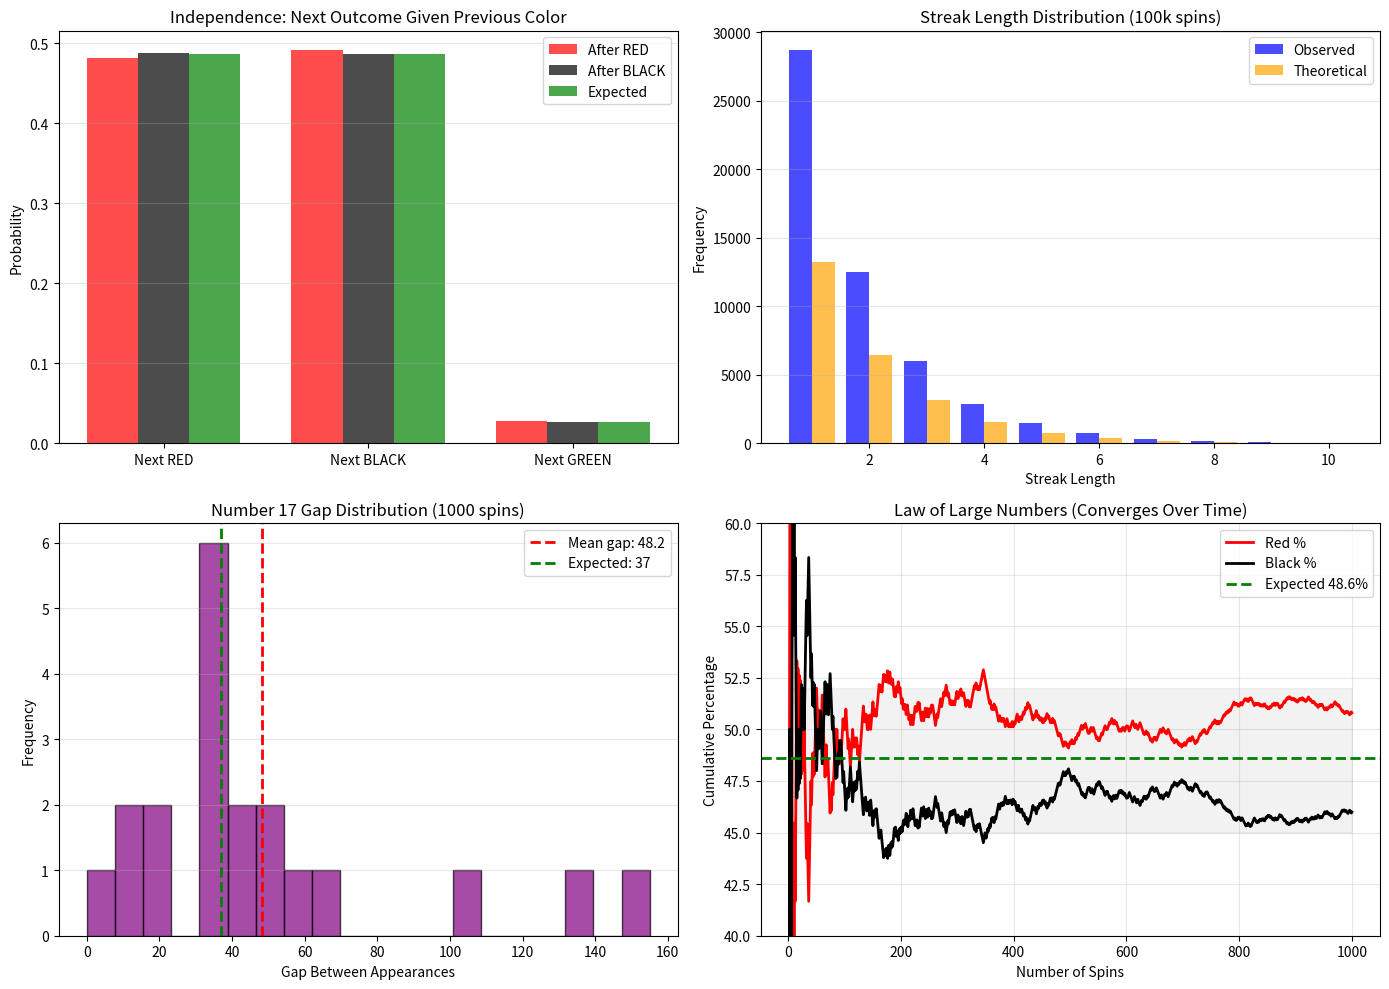

Write the Python code that produced this figure.
"""
Gambler's Fallacy Analysis
Extracted from: gamblers_fallacy.md
Simulate random sequences to demonstrate independence
"""

import matplotlib.pyplot as plt
import numpy as np
import pandas as pd
from scipy import stats


def simulate_roulette_fallacy(num_spins=10000):
    """
    Simulate roulette spins and track "due" betting
    Red = 1, Black = 0 (simplified, ignore green)
    """
    red_numbers = set(
        [1, 3, 5, 7, 9, 12, 14, 16, 18, 19, 21, 23, 25, 27, 30, 32, 34, 36]
    )

    spins = []
    streak_lengths = []
    current_color = None
    current_streak = 0

    for _ in range(num_spins):
        spin = np.random.randint(0, 37)  # European roulette
        if spin in red_numbers:
            color = "red"
        elif spin == 0:
            color = "green"
        else:
            color = "black"

        spins.append(color)

        if color == current_color and color != "green":
            current_streak += 1
        else:
            if current_streak > 0:
                streak_lengths.append(current_streak)
            current_color = color
            current_streak = 1

    return spins, streak_lengths


def test_independence(spins, color_to_test="red"):
    """
    Test if outcome is independent of previous outcome
    """
    # Count transitions
    prev_color = None
    after_red = {"red": 0, "black": 0, "green": 0}
    after_black = {"red": 0, "black": 0, "green": 0}

    for spin in spins:
        if prev_color == "red":
            after_red[spin] += 1
        elif prev_color == "black":
            after_black[spin] += 1
        prev_color = spin

    total_after_red = sum(after_red.values())
    total_after_black = sum(after_black.values())

    return after_red, after_black, total_after_red, total_after_black


# Example 1: Demonstrate independence
print("=== Gambler's Fallacy: Independence Test ===\n")

np.random.seed(42)

spins, streaks = simulate_roulette_fallacy(num_spins=100000)

after_red, after_black, total_red, total_black = test_independence(spins)

print(f"After RED spin:")
print(f"  Next RED: {after_red['red']/total_red:.1%} (Expected: ~48.6%)")
print(f"  Next BLACK: {after_black['black']/total_black:.1%} (Expected: ~48.6%)")
print(f"  Next GREEN: {after_red['green']/total_red:.1%} (Expected: ~2.7%)\n")

print(f"After BLACK spin:")
print(f"  Next RED: {after_black['red']/total_black:.1%} (Expected: ~48.6%)")
print(f"  Next BLACK: {after_black['black']/total_black:.1%} (Expected: ~48.6%)")
print(f"  Next GREEN: {after_black['green']/total_black:.1%} (Expected: ~2.7%)\n")

print("Conclusion: Previous spin does NOT affect next spin probability")

# Example 2: Streak analysis
print("\n\n=== Streak Length Distribution ===\n")

streak_counts = np.bincount(streaks)

print(f"{'Streak Length':<20} {'Count':<12} {'Probability':<15}")
print("-" * 47)

for length in range(1, min(11, len(streak_counts))):
    if length < len(streak_counts):
        count = streak_counts[length]
        prob = count / len(streaks)
        theoretical = (0.486**length) * (1 - 0.486)  # Geometric distribution
        print(f"{length:<20} {count:<12} {prob:<15.4f} (Theory: {theoretical:.4f})")

# Example 3: "Due" number fallacy
print("\n\n=== 'Due' Number Fallacy ===\n")

# Track numbers that haven't appeared
np.random.seed(42)
num_spins = 1000
roulette_spins = [np.random.randint(0, 37) for _ in range(num_spins)]

# Find longest gap for each number
number_gaps = {i: [] for i in range(37)}
last_seen = {i: -1 for i in range(37)}

for spin_idx, number in enumerate(roulette_spins):
    for num in range(37):
        if num == number:
            gap = spin_idx - last_seen[num] - 1
            number_gaps[num].append(gap)
            last_seen[num] = spin_idx

# Calculate max gap for each number
max_gaps = {num: max(gaps) if gaps else num_spins for num, gaps in number_gaps.items()}

print(f"Number with longest gap: {max(max_gaps, key=max_gaps.get)}")
print(f"Max gap: {max(max_gaps.values())} spins")
print(f"\nNext spin probability for 'overdue' number: 1/37 = 2.7%")
print(f"Next spin probability for any other number: 1/37 = 2.7%")
print(f"\nConclusion: 'Overdue' numbers have SAME probability as any other")

# Example 4: Betting on "due" outcomes (loss simulation)
print("\n\n=== Cost of Gambler's Fallacy ===\n")


def simulate_fallacy_betting(num_sessions=1000):
    """
    Simulate betting on 'due' outcomes vs random
    """
    fallacy_bankroll = 1000
    random_bankroll = 1000

    for _ in range(num_sessions):
        spins = [np.random.randint(0, 37) for _ in range(100)]

        # Gambler's fallacy: Bet on color after 3-streak
        current_streak = 0
        prev_color = None

        for spin in spins:
            red_set = set(
                [1, 3, 5, 7, 9, 12, 14, 16, 18, 19, 21, 23, 25, 27, 30, 32, 34, 36]
            )
            if spin in red_set:
                color = "red"
            elif spin == 0:
                color = "green"
            else:
                color = "black"

            # Fallacy bettor: Bet against streak of 3+
            if current_streak >= 3 and prev_color in ["red", "black"]:
                opposite_color = "black" if prev_color == "red" else "red"
                if color == opposite_color:
                    fallacy_bankroll += 10
                else:
                    fallacy_bankroll -= 10

            # Random bettor: Bet on random color each time
            if np.random.random() < 0.5:
                if color == "red":
                    random_bankroll += 10
                else:
                    random_bankroll -= 10
            else:
                if color == "black":
                    random_bankroll += 10
                else:
                    random_bankroll -= 10

            # Update streak
            if color == prev_color and color != "green":
                current_streak += 1
            else:
                current_streak = 1
                prev_color = color

    return fallacy_bankroll, random_bankroll


fallacy_final, random_final = simulate_fallacy_betting(num_sessions=1000)

print(f"Starting bankroll: $1000\n")
print(f"Fallacy bettor (bets against streaks):")
print(f"  Final bankroll: ${fallacy_final:,.0f}")
print(f"  Loss: ${1000 - fallacy_final:,.0f}\n")

print(f"Random bettor (no pattern):")
print(f"  Final bankroll: ${random_final:,.0f}")
print(f"  Loss: ${1000 - random_final:,.0f}\n")

print(f"Conclusion: Both lose to house edge; fallacy provides NO advantage")

# Visualization
fig, axes = plt.subplots(2, 2, figsize=(14, 10))

# Plot 1: Independence verification
after_red_probs = [
    after_red["red"] / total_red,
    after_red["black"] / total_red,
    after_red["green"] / total_red,
]
after_black_probs = [
    after_black["red"] / total_black,
    after_black["black"] / total_black,
    after_black["green"] / total_black,
]
expected_probs = [18 / 37, 18 / 37, 1 / 37]

x_pos = np.arange(3)
width = 0.25

axes[0, 0].bar(
    x_pos - width, after_red_probs, width, label="After RED", alpha=0.7, color="red"
)
axes[0, 0].bar(
    x_pos, after_black_probs, width, label="After BLACK", alpha=0.7, color="black"
)
axes[0, 0].bar(
    x_pos + width, expected_probs, width, label="Expected", alpha=0.7, color="green"
)
axes[0, 0].set_ylabel("Probability")
axes[0, 0].set_title("Independence: Next Outcome Given Previous Color")
axes[0, 0].set_xticks(x_pos)
axes[0, 0].set_xticklabels(["Next RED", "Next BLACK", "Next GREEN"])
axes[0, 0].legend()
axes[0, 0].grid(alpha=0.3, axis="y")

# Plot 2: Streak length distribution
streak_lengths_plot = [len([s for s in streaks if s == i]) for i in range(1, 11)]
theoretical_probs = [(0.486**i) * (1 - 0.486) * len(streaks) for i in range(1, 11)]

x_streaks = np.arange(1, 11)
axes[0, 1].bar(
    x_streaks - 0.2, streak_lengths_plot, 0.4, label="Observed", alpha=0.7, color="blue"
)
axes[0, 1].bar(
    x_streaks + 0.2,
    theoretical_probs,
    0.4,
    label="Theoretical",
    alpha=0.7,
    color="orange",
)
axes[0, 1].set_xlabel("Streak Length")
axes[0, 1].set_ylabel("Frequency")
axes[0, 1].set_title("Streak Length Distribution (100k spins)")
axes[0, 1].legend()
axes[0, 1].grid(alpha=0.3, axis="y")

# Plot 3: Gap distribution for single number
num_appearances = roulette_spins.count(17)  # Track number 17
gaps_17 = number_gaps[17]

if gaps_17:
    axes[1, 0].hist(gaps_17, bins=20, alpha=0.7, color="purple", edgecolor="black")
    axes[1, 0].axvline(
        np.mean(gaps_17),
        color="red",
        linestyle="--",
        linewidth=2,
        label=f"Mean gap: {np.mean(gaps_17):.1f}",
    )
    axes[1, 0].axvline(
        37, color="green", linestyle="--", linewidth=2, label="Expected: 37"
    )
    axes[1, 0].set_xlabel("Gap Between Appearances")
    axes[1, 0].set_ylabel("Frequency")
    axes[1, 0].set_title("Number 17 Gap Distribution (1000 spins)")
    axes[1, 0].legend()
    axes[1, 0].grid(alpha=0.3, axis="y")

# Plot 4: Cumulative outcomes (law of large numbers)
np.random.seed(42)
cumulative_red = []
cumulative_black = []
red_count = 0
black_count = 0

for i, spin in enumerate(spins[:1000]):
    if spin == "red":
        red_count += 1
    elif spin == "black":
        black_count += 1

    cumulative_red.append(red_count / (i + 1) * 100 if i > 0 else 0)
    cumulative_black.append(black_count / (i + 1) * 100 if i > 0 else 0)

spin_range = np.arange(1, 1001)
axes[1, 1].plot(spin_range, cumulative_red, label="Red %", color="red", linewidth=2)
axes[1, 1].plot(
    spin_range, cumulative_black, label="Black %", color="black", linewidth=2
)
axes[1, 1].axhline(
    48.6, color="green", linestyle="--", linewidth=2, label="Expected 48.6%"
)
axes[1, 1].fill_between(spin_range, 45, 52, alpha=0.1, color="gray")
axes[1, 1].set_xlabel("Number of Spins")
axes[1, 1].set_ylabel("Cumulative Percentage")
axes[1, 1].set_title("Law of Large Numbers (Converges Over Time)")
axes[1, 1].legend()
axes[1, 1].grid(alpha=0.3)
axes[1, 1].set_ylim([40, 60])

plt.tight_layout()
plt.savefig("gamblers_fallacy_analysis.png", dpi=100, bbox_inches="tight")
print("\n✓ Visualization saved: gamblers_fallacy_analysis.png")
plt.show()
